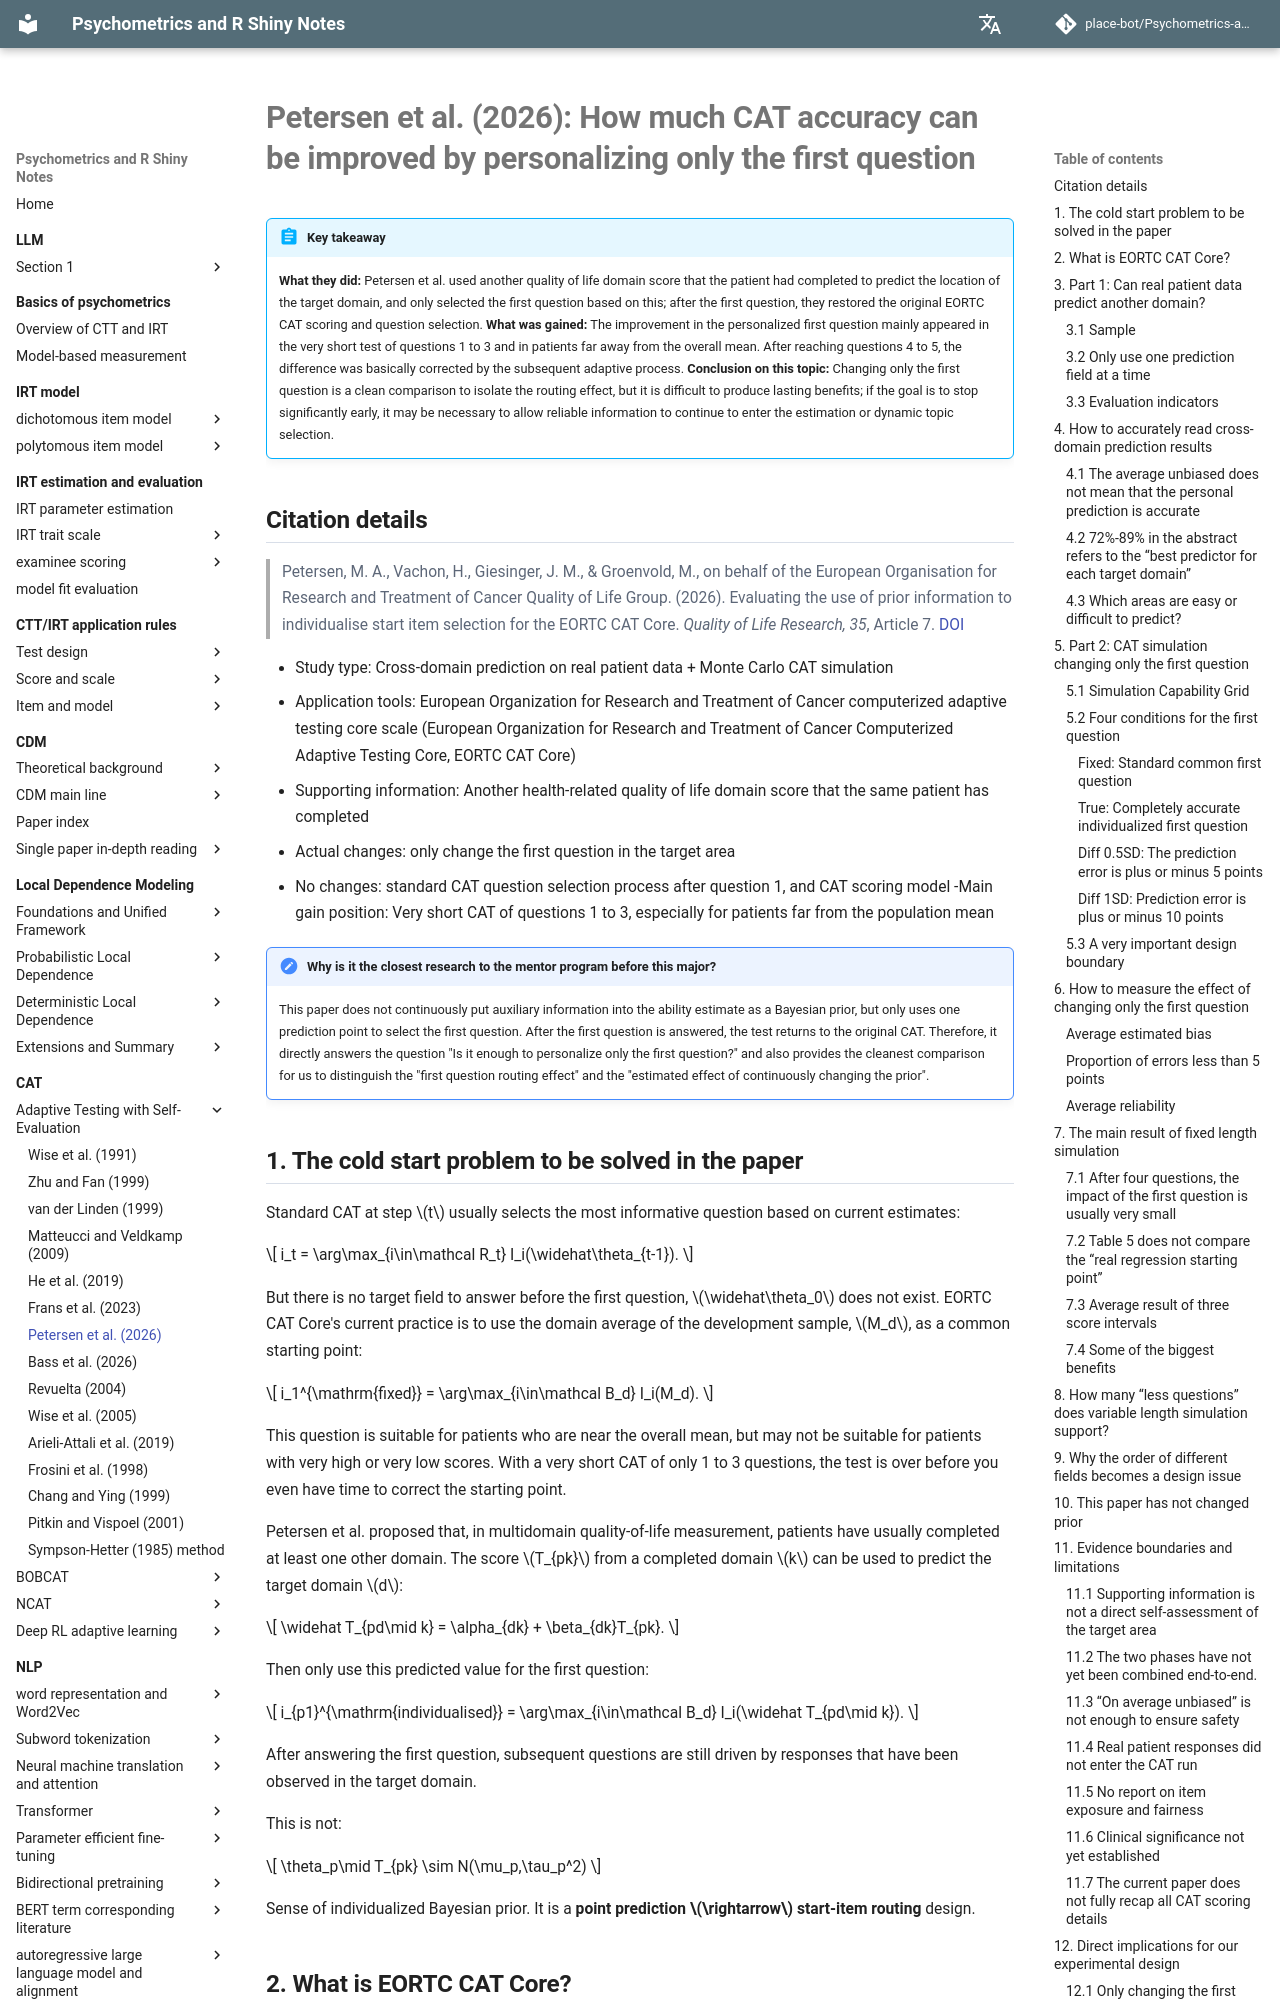

repository: place-bot/learning-notes · page: en/cat/adaptive-testing-self-evaluation/petersen-et-al-2026/index.html · generator: mkdocs

# Petersen 等人（2026）：只个性化第一题，能改善多少 CAT 精度

!!! abstract "结论先行"
    **做了什么：**Petersen 等人用患者已完成的另一个生活质量领域分数预测目标领域位置，只据此选择第一题；首题之后恢复原有 EORTC CAT 计分与选题。**得到了什么：**个性化首题改善主要出现在1至3题的极短测验和远离总体均值的患者，达到4至5题后差异基本被后续自适应过程纠正。**对本专题的结论：**只改第一题是隔离 routing 效应的干净对照，却很难产生持久收益；若目标是显著提前停止，可能需要让可靠信息继续进入估计或动态选题。

## 文献身份

> Petersen, M. A., Vachon, H., Giesinger, J. M., & Groenvold, M., on behalf of the European Organisation for Research and Treatment of Cancer Quality of Life Group. (2026). Evaluating the use of prior information to individualise start item selection for the EORTC CAT Core. *Quality of Life Research, 35*, Article 7. [DOI](https://doi.org/10.1007/s11136-025-04101-y)

- 研究类型：真实患者数据上的跨领域预测 + Monte Carlo CAT 模拟
- 应用工具：欧洲癌症研究与治疗组织计算机化自适应测验核心量表（European Organisation for Research and Treatment of Cancer Computerized Adaptive Testing Core, EORTC CAT Core）
- 辅助信息：同一名患者已经完成的另一个健康相关生活质量领域分数
- 实际改变：只改变目标领域的第一道题
- 没有改变：第一题后的标准 CAT 选题流程，以及 CAT 计分模型
- 主要收益位置：1 至 3 题的极短 CAT，尤其是远离总体均值的患者

!!! note "为什么它是本专题目前最接近导师方案的研究"
    这篇论文没有把辅助信息作为 Bayesian prior 持续放进能力估计，而是只用一个预测点选择第一题。第一题作答后，测验回到原有 CAT。因此它直接回答“只个性化第一题是否足够”，也为我们区分“首题路由效应”和“持续改变 prior 的估计效应”提供了最干净的对照。
